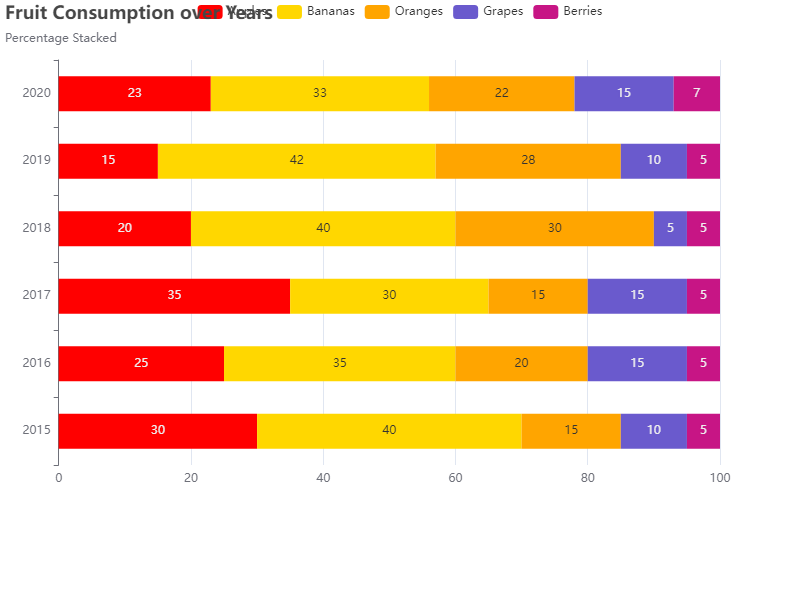

Values plotted in this chart, from the file beside it:
Year, Apples, Bananas, Oranges, Grapes, Berries
2015, 30, 40, 15, 10, 5
2016, 25, 35, 20, 15, 5
2017, 35, 30, 15, 15, 5
2018, 20, 40, 30, 5, 5
2019, 15, 42, 28, 10, 5
2020, 23, 33, 22, 15, 7
